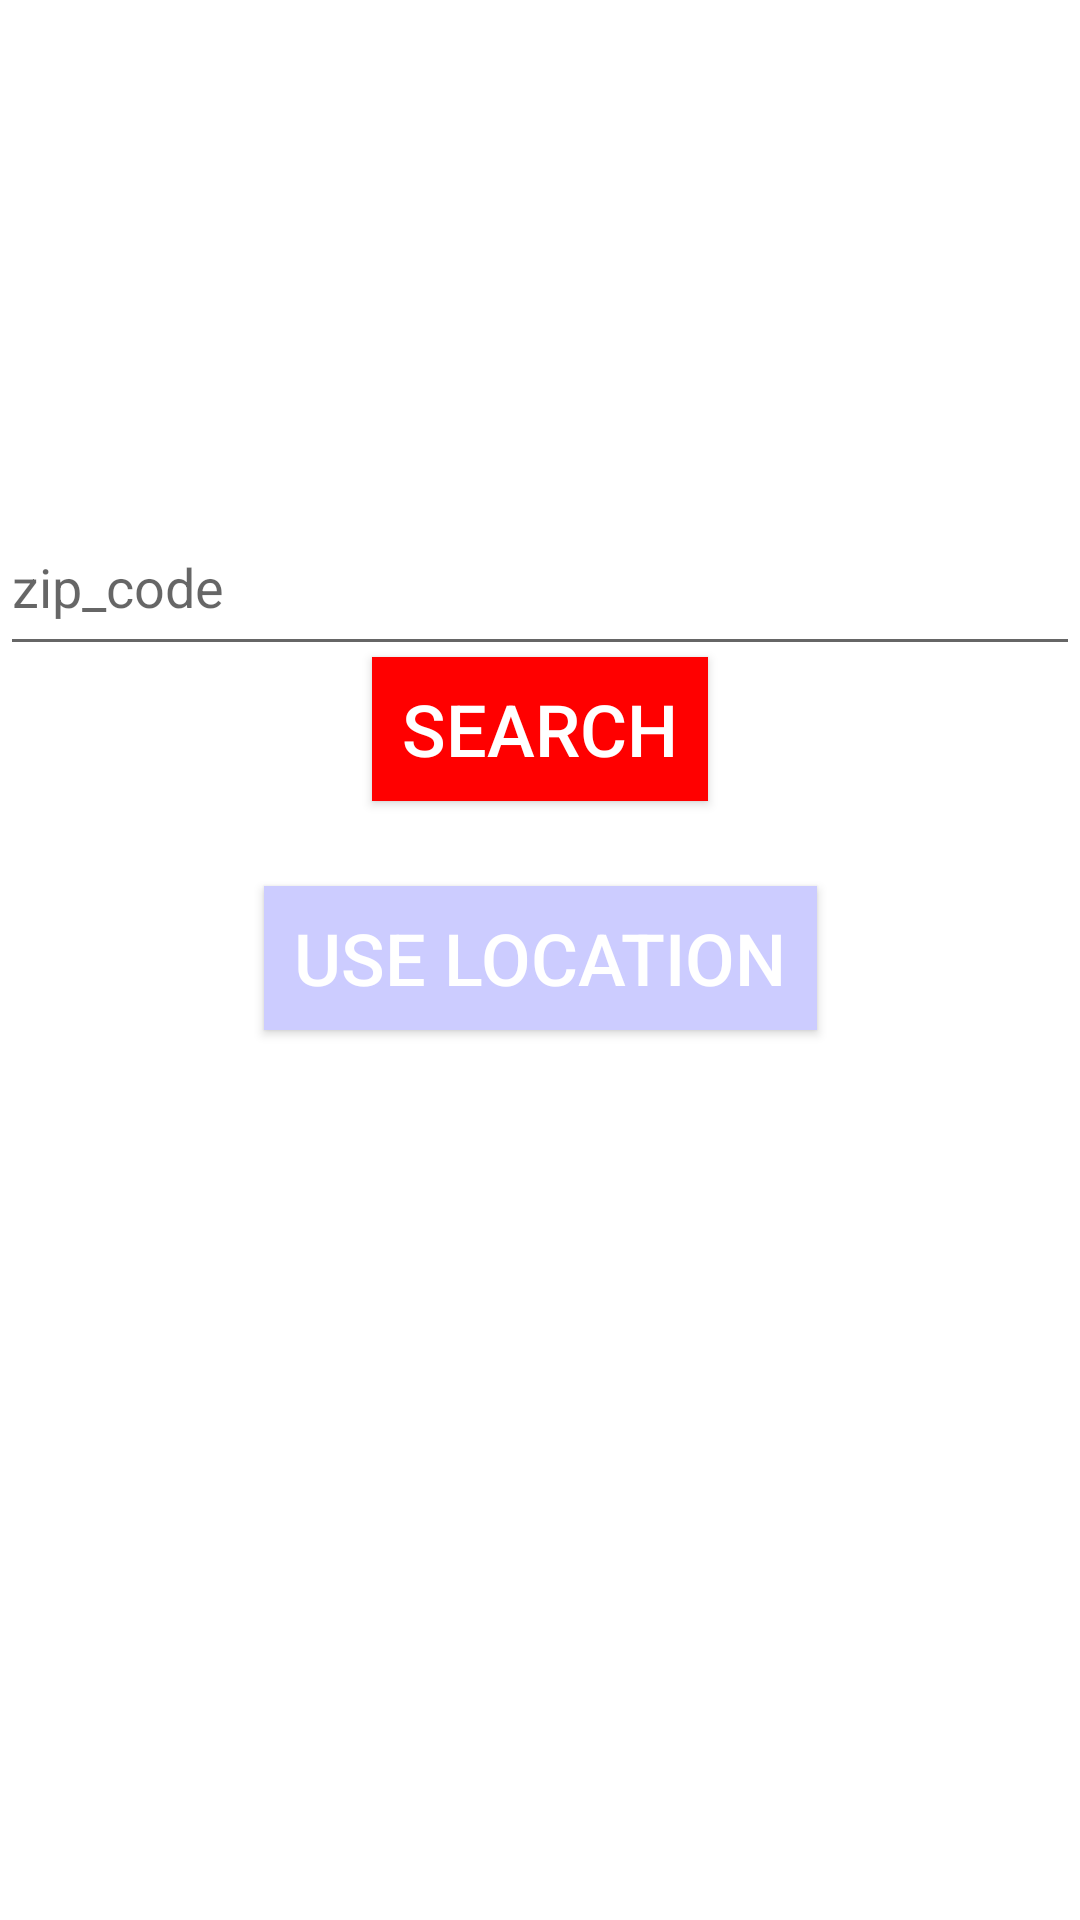

Reconstruct the res/layout file that produces this screen, plus the resources it refers to.
<!-- AndroidManifest.xml: application theme Theme.Weather_app -->
<!-- res/layout/search_fragment.xml -->
<?xml version="1.0" encoding="utf-8"?>
<androidx.constraintlayout.widget.ConstraintLayout xmlns:android="http://schemas.android.com/apk/res/android"
    xmlns:app="http://schemas.android.com/apk/res-auto"
    xmlns:tools="http://schemas.android.com/tools"
    android:layout_width="match_parent"
    android:layout_height="match_parent"
    tools:context=".MainActivity">

    <EditText
        android:id="@+id/zipCode"
        android:layout_width="match_parent"
        android:layout_height="56dp"
        android:hint="@string/zip_code"
        android:importantForAutofill="no"
        android:inputType="number"
        app:layout_constraintBottom_toBottomOf="parent"
        app:layout_constraintEnd_toEndOf="parent"
        app:layout_constraintHorizontal_bias="0.0"
        app:layout_constraintStart_toStartOf="parent"
        app:layout_constraintTop_toTopOf="parent"
        app:layout_constraintVertical_bias="0.284" />

    <Button
        android:id="@+id/btnSearch"
        android:layout_width="wrap_content"
        android:layout_height="wrap_content"
        android:background="#FF0000"
        android:paddingStart="10dp"
        android:paddingEnd="10dp"
        android:text="@string/txtSearch"
        android:textColor="@android:color/background_light"
        android:textSize="24sp"
        app:layout_constraintBottom_toBottomOf="parent"
        app:layout_constraintEnd_toEndOf="parent"
        app:layout_constraintHorizontal_bias="0.5"
        app:layout_constraintStart_toStartOf="parent"
        app:layout_constraintTop_toTopOf="parent"
        app:layout_constraintVertical_bias="0.37" />

    <Button
        android:id="@+id/btnLocation"
        android:layout_width="wrap_content"
        android:layout_height="wrap_content"
        android:background="#CCCCFF"
        android:paddingStart="10dp"
        android:paddingEnd="10dp"
        android:text="@string/txtLocation"
        android:textColor="@android:color/background_light"
        android:textSize="24sp"
        app:layout_constraintBottom_toBottomOf="parent"
        app:layout_constraintEnd_toEndOf="parent"
        app:layout_constraintStart_toStartOf="parent"
        app:layout_constraintTop_toTopOf="parent"
        app:layout_constraintVertical_bias="0.499" />

</androidx.constraintlayout.widget.ConstraintLayout>
<!-- resources referenced by this layout -->
<resources>
  <string name="txtLocation">Use Location</string>
  <string name="txtSearch">Search</string>
  <string name="zip_code">zip_code</string>
  <style name="Theme.Weather_app" parent="Theme.MaterialComponents.DayNight.DarkActionBar">
          
          <item name="colorPrimary">@color/purple_500</item>
          <item name="colorPrimaryVariant">@color/purple_700</item>
          <item name="colorOnPrimary">@color/white</item>
          
          <item name="colorSecondary">@color/teal_200</item>
          <item name="colorSecondaryVariant">@color/teal_700</item>
          <item name="colorOnSecondary">@color/black</item>
          
          <item name="android:statusBarColor" tools:targetApi="l">?attr/colorPrimaryVariant</item>
          
      </style>
  <!-- not gathered from this repository: default colours our renderer supplied (Android Studio template values) -->
  <color name="purple_500">#FF6200EE</color>
  <color name="purple_700">#FF3700B3</color>
  <color name="teal_200">#FF03DAC5</color>
  <color name="teal_700">#FF018786</color>
  <color name="black">#FF000000</color>
  <color name="white">#FFFFFFFF</color>
</resources>
